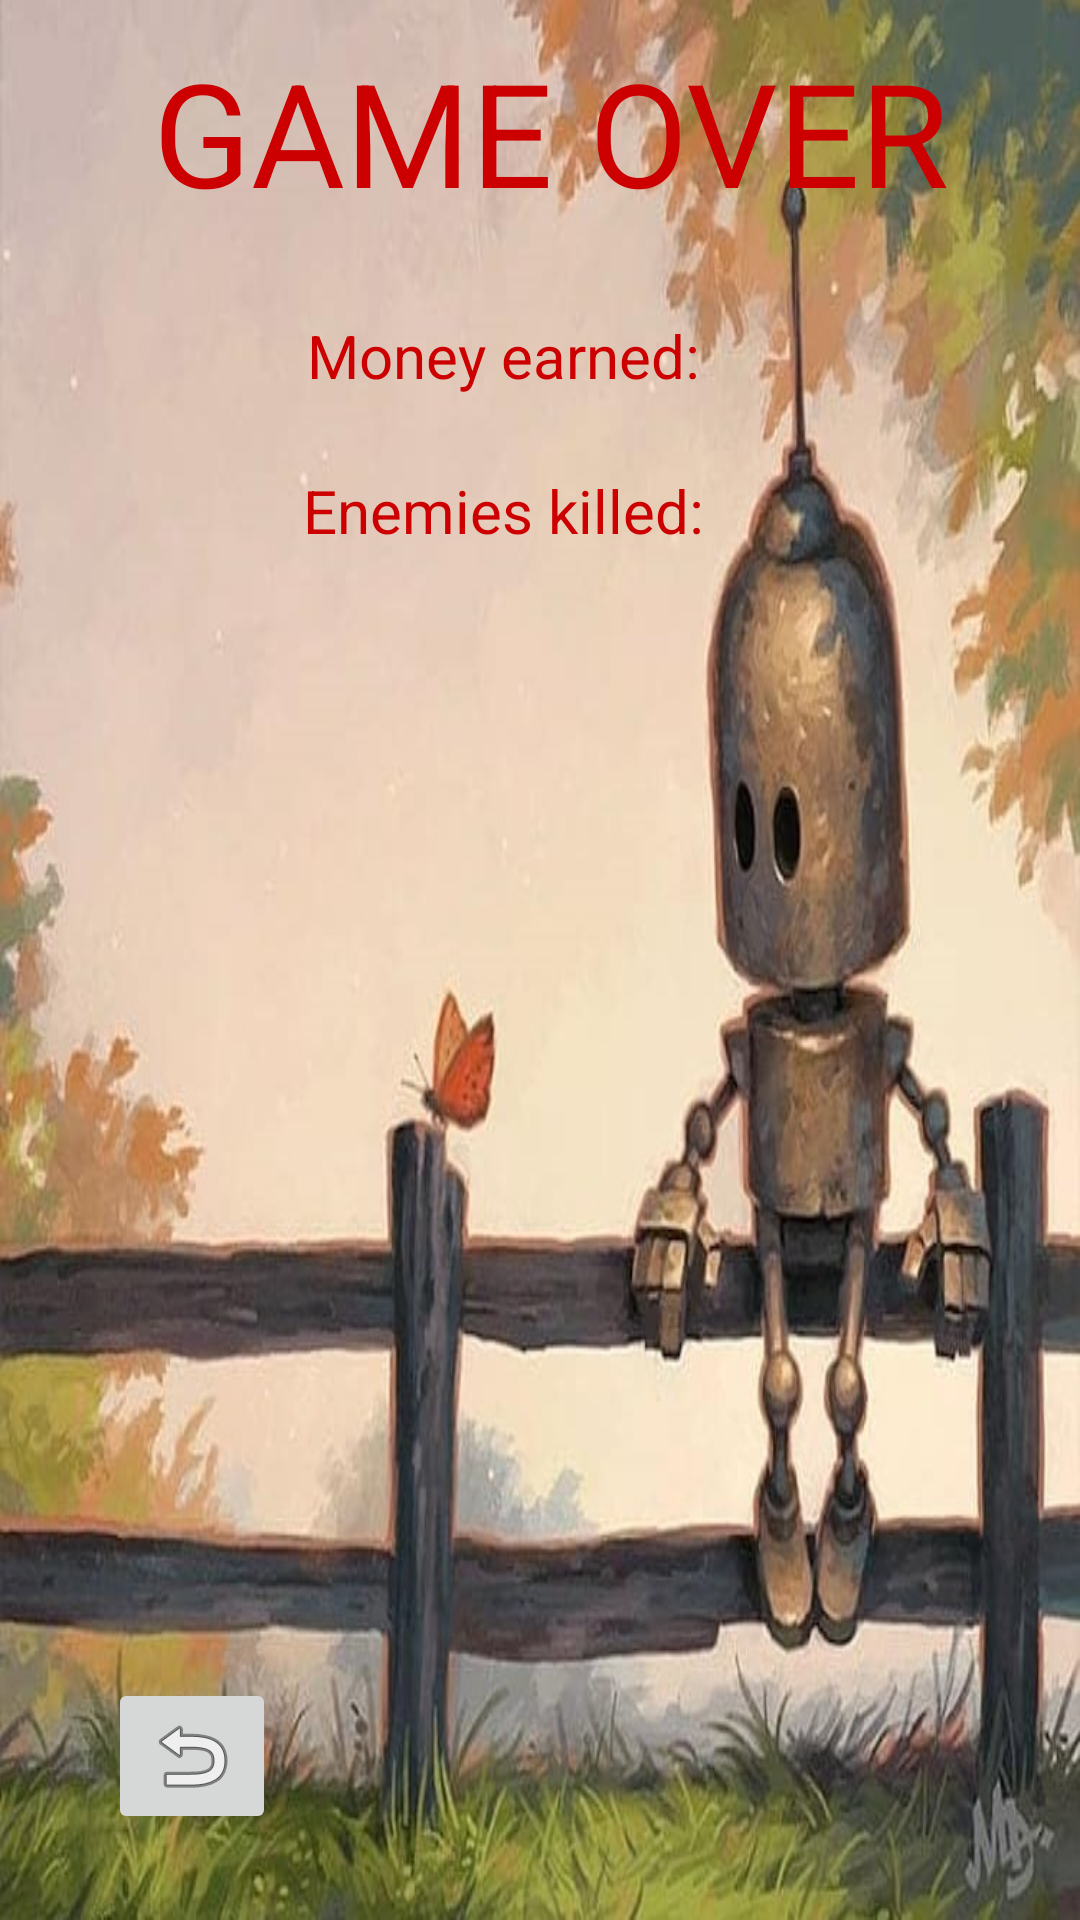

Here is an Android app screen rendered from its layout file. Give the layout XML and the strings, colors and styles it references.
<!-- AndroidManifest.xml: application theme AppTheme -->
<!-- res/layout/activity_end_game.xml -->
<?xml version="1.0" encoding="utf-8"?>
<android.support.constraint.ConstraintLayout xmlns:android="http://schemas.android.com/apk/res/android"
    xmlns:app="http://schemas.android.com/apk/res-auto"
    xmlns:tools="http://schemas.android.com/tools"
    android:layout_width="match_parent"
    android:layout_height="match_parent"
    android:background="@drawable/endscreennice"
    tools:context=".activity.EndGameActivity">

    <ImageButton
        android:id="@+id/ReturnToLevelSelect"
        android:layout_width="wrap_content"
        android:layout_height="wrap_content"
        app:layout_constraintBottom_toBottomOf="parent"
        app:layout_constraintEnd_toEndOf="parent"
        app:layout_constraintHorizontal_bias="0.118"
        app:layout_constraintStart_toStartOf="parent"
        app:layout_constraintTop_toTopOf="parent"
        app:layout_constraintVertical_bias="0.951"
        app:srcCompat="@android:drawable/ic_menu_revert"
        tools:ignore="SpeakableTextPresentCheck" />

    <TextView
        android:id="@+id/EarnedMoney"
        android:layout_width="wrap_content"
        android:layout_height="wrap_content"
        android:text="Money earned:"
        android:textColor="@android:color/holo_red_dark"
        android:textSize="20sp"
        app:layout_constraintBottom_toBottomOf="parent"
        app:layout_constraintEnd_toEndOf="parent"
        app:layout_constraintHorizontal_bias="0.447"
        app:layout_constraintStart_toStartOf="parent"
        app:layout_constraintTop_toBottomOf="@+id/EndGameMessage"
        app:layout_constraintVertical_bias="0.054" />

    <TextView
        android:id="@+id/EndGameMessage"
        android:layout_width="wrap_content"
        android:layout_height="wrap_content"
        android:text="GAME OVER"
        android:textColor="@android:color/holo_red_dark"
        android:textSize="48sp"
        app:layout_constraintBottom_toBottomOf="parent"
        app:layout_constraintEnd_toEndOf="parent"
        app:layout_constraintHorizontal_bias="0.539"
        app:layout_constraintStart_toStartOf="parent"
        app:layout_constraintTop_toTopOf="parent"
        app:layout_constraintVertical_bias="0.02" />

    <TextView
        android:id="@+id/EnemiesKilled"
        android:layout_width="wrap_content"
        android:layout_height="wrap_content"
        android:text="Enemies killed:"
        android:textColor="@android:color/holo_red_dark"
        android:textSize="20sp"
        app:layout_constraintBottom_toBottomOf="parent"
        app:layout_constraintEnd_toEndOf="parent"
        app:layout_constraintHorizontal_bias="0.446"
        app:layout_constraintStart_toStartOf="parent"
        app:layout_constraintTop_toBottomOf="@+id/EarnedMoney"
        app:layout_constraintVertical_bias="0.051" />
</android.support.constraint.ConstraintLayout>
<!-- resources referenced by this layout -->
<resources>
  <!-- drawable endscreennice: jpg bitmap (drawable-normal, 125620 bytes) -->
  <style name="AppTheme" parent="Theme.AppCompat.Light.DarkActionBar">
          
          <item name="colorPrimary">@color/colorPrimary</item>
          <item name="colorPrimaryDark">@color/colorPrimaryDark</item>
          <item name="colorAccent">@color/colorAccent</item>
      </style>
  <color name="colorPrimary">#6200EE</color>
  <color name="colorPrimaryDark">#3700B3</color>
  <color name="colorAccent">#03DAC5</color>
</resources>
